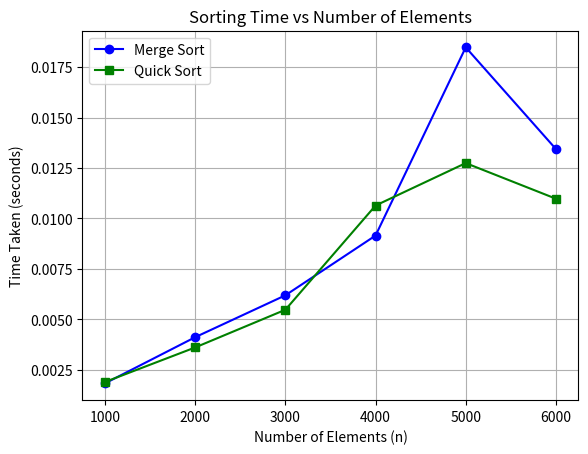

Python code for this plot:
import time
import random
import matplotlib.pyplot as plt

# -----------------------------
# Merge Sort Function
def merge_sort(arr):
    if len(arr) > 1:
        mid = len(arr) // 2
        L = arr[:mid]
        R = arr[mid:]
        merge_sort(L)
        merge_sort(R)
        i = j = k = 0
        while i < len(L) and j < len(R):
            if L[i] < R[j]:
                arr[k] = L[i]
                i += 1
            else:
                arr[k] = R[j]
                j += 1
            k += 1
        while i < len(L):
            arr[k] = L[i]
            i += 1
            k += 1
        while j < len(R):
            arr[k] = R[j]
            j += 1
            k += 1

# -----------------------------
# Quick Sort Function
def quick_sort(arr):
    if len(arr) <= 1:
        return arr
    else:
        pivot = arr[0]
        less = [x for x in arr[1:] if x <= pivot]
        greater = [x for x in arr[1:] if x > pivot]
        return quick_sort(less) + [pivot] + quick_sort(greater)

# -----------------------------
# Arrays to store results for plotting
n_values = []
merge_sort_times = []
quick_sort_times = []

# -----------------------------
# Main processing for different n
for n in range(1000, 6001, 1000):  # n = 1000 to 6000
    arr = random.sample(range(1, 10000), n)  # Random array of size n

    print(f"\n\n=== Number of Elements: {n} ===")
    print("Original array (first 4 elements):", arr[:4])  # Show first 4 elements before sorting

    # --------- Merge Sort ---------
    arr_merge = arr.copy()
    start_time = time.time()
    merge_sort(arr_merge)
    end_time = time.time()
    merge_time = end_time - start_time
    merge_sort_times.append(merge_time)
    print("After Merge Sort (first 4 elements):", arr_merge[:4])
    print(f"Time taken by Merge Sort: {merge_time:.6f} seconds")

    # --------- Quick Sort ---------
    arr_quick = arr.copy()
    start_time = time.time()
    quick_sorted = quick_sort(arr_quick)
    end_time = time.time()
    quick_time = end_time - start_time
    quick_sort_times.append(quick_time)
    print("After Quick Sort (first 4 elements):", quick_sorted[:4])
    print(f"Time taken by Quick Sort: {quick_time:.6f} seconds")

    # --------- Storing n value ---------
    n_values.append(n)

# -----------------------------
# Plotting Graph
plt.plot(n_values, merge_sort_times, label='Merge Sort', marker='o', color='blue')
plt.plot(n_values, quick_sort_times, label='Quick Sort', marker='s', color='green')
plt.xlabel('Number of Elements (n)')
plt.ylabel('Time Taken (seconds)')
plt.title('Sorting Time vs Number of Elements')
plt.legend()
plt.grid(True)
plt.show()
